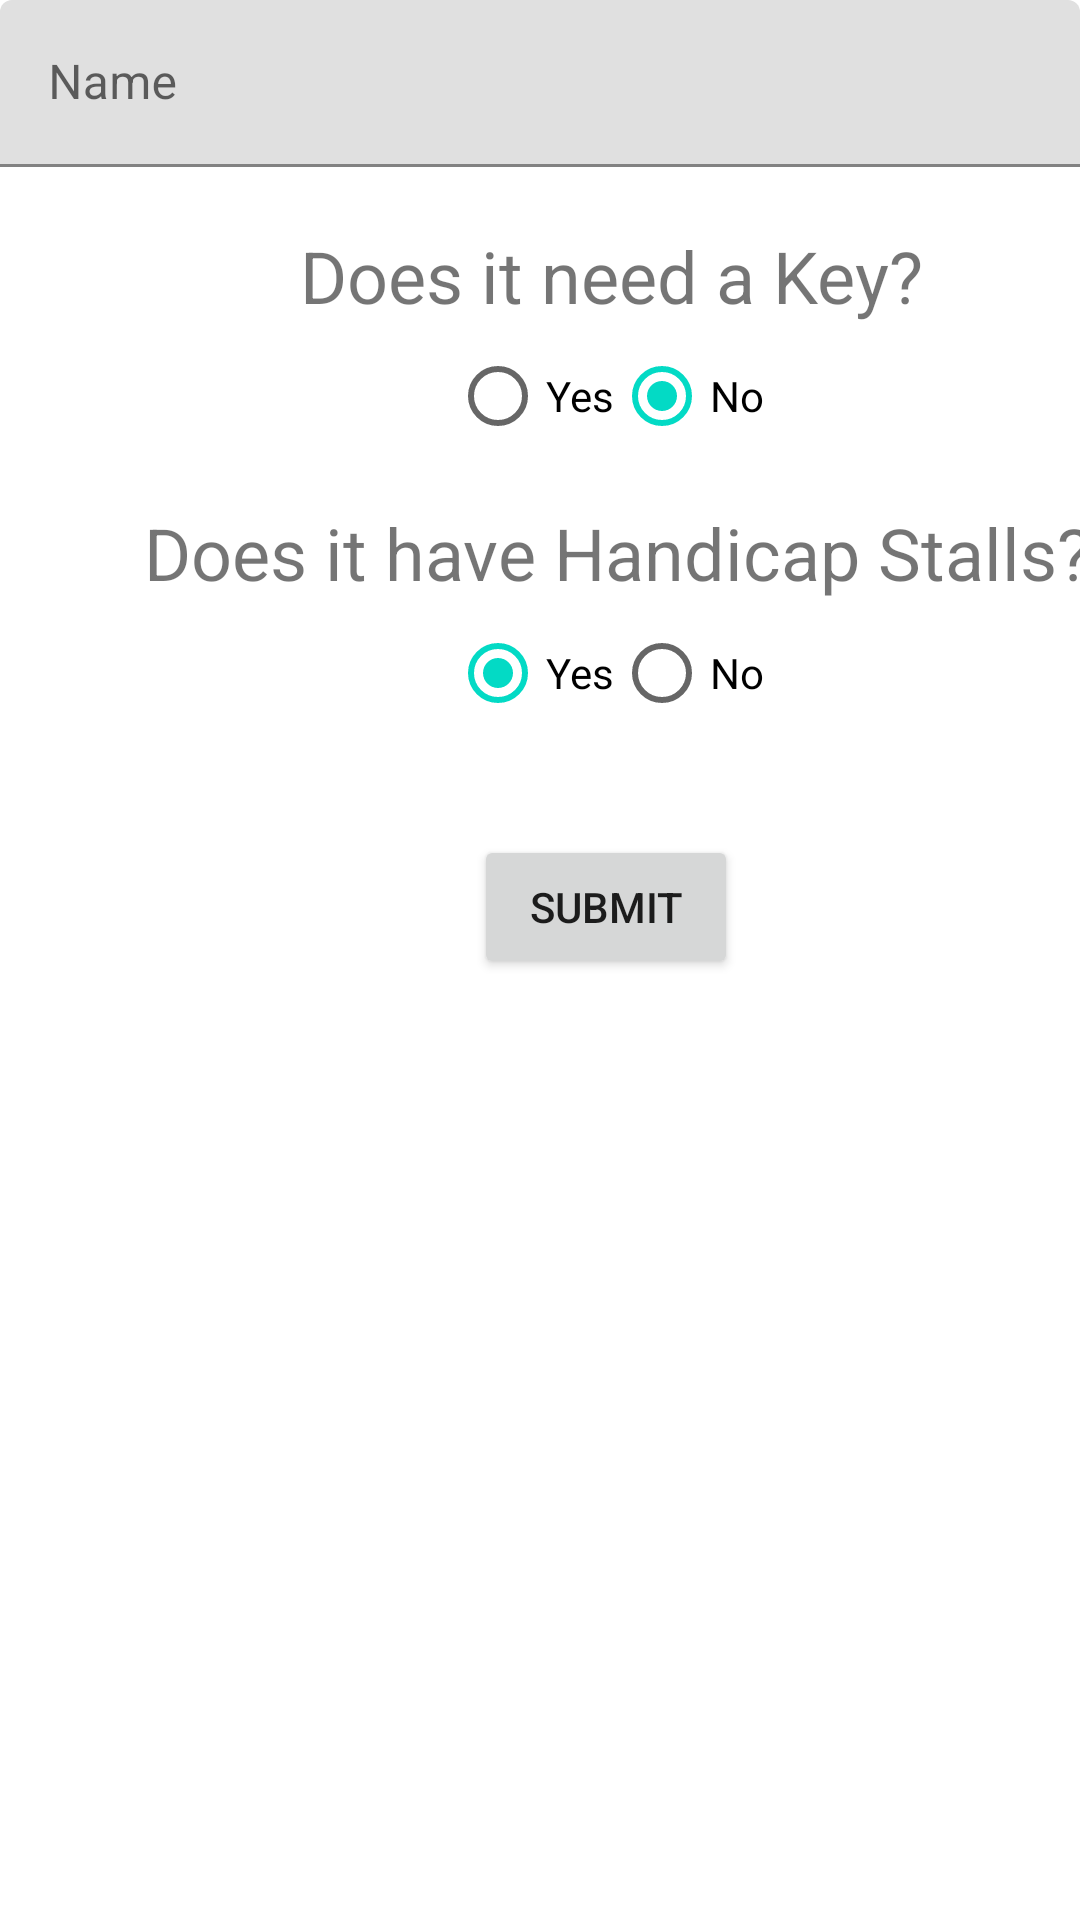

Here is an Android app screen rendered from its layout file. Give the layout XML and the strings, colors and styles it references.
<!-- AndroidManifest.xml: application theme Theme.BathroomFinder -->
<!-- res/layout/fragment_bathroom_createion.xml -->
<?xml version="1.0" encoding="utf-8"?>
<androidx.constraintlayout.widget.ConstraintLayout xmlns:android="http://schemas.android.com/apk/res/android"
    xmlns:app="http://schemas.android.com/apk/res-auto"
    xmlns:tools="http://schemas.android.com/tools"
    android:layout_width="match_parent"
    android:layout_height="match_parent"
    android:orientation="vertical"
    tools:context=".bathroomCreateionFragment">

    <TextView
        android:id="@+id/textView2"
        android:layout_width="wrap_content"
        android:layout_height="wrap_content"
        android:layout_marginStart="100dp"
        android:layout_marginTop="20dp"
        android:text="@string/does_it_need_a_key"
        android:textSize="24sp"
        app:layout_constraintStart_toStartOf="parent"
        app:layout_constraintTop_toBottomOf="@+id/textInputLayout" />

    <com.google.android.material.textfield.TextInputLayout
        android:id="@+id/textInputLayout"
        android:layout_width="match_parent"
        android:layout_height="wrap_content"
        app:layout_constraintStart_toStartOf="parent"
        app:layout_constraintTop_toTopOf="parent">

        <com.google.android.material.textfield.TextInputEditText
            android:id="@+id/nameTextInput"
            android:layout_width="match_parent"
            android:layout_height="wrap_content"
            android:hint="@string/name" />
    </com.google.android.material.textfield.TextInputLayout>

    <RadioGroup
        android:id="@+id/radioGroup"
        android:layout_width="wrap_content"
        android:layout_height="wrap_content"
        android:layout_marginStart="150dp"
        android:orientation="horizontal"
        app:layout_constraintStart_toStartOf="parent"
        app:layout_constraintTop_toBottomOf="@+id/textView2">

        <RadioButton
            android:id="@+id/keyYesRB"
            android:layout_width="match_parent"
            android:layout_height="wrap_content"
            android:text="@string/yes" />

        <RadioButton
            android:id="@+id/keyNoRB"
            android:layout_width="wrap_content"
            android:layout_height="match_parent"
            android:checked="true"
            android:text="@string/no" />
    </RadioGroup>

    <TextView
        android:id="@+id/textView4"
        android:layout_width="wrap_content"
        android:layout_height="wrap_content"
        android:layout_marginStart="48dp"
        android:layout_marginTop="12dp"
        android:text="@string/does_it_have_handicap_stalls"
        android:textSize="24sp"
        app:layout_constraintStart_toStartOf="parent"
        app:layout_constraintTop_toBottomOf="@+id/radioGroup" />

    <RadioGroup
        android:id="@+id/radioGroup2"
        android:layout_width="wrap_content"
        android:layout_height="wrap_content"
        android:layout_marginStart="150dp"
        android:orientation="horizontal"
        app:layout_constraintStart_toStartOf="parent"
        app:layout_constraintTop_toBottomOf="@+id/textView4">

        <RadioButton
            android:id="@+id/handicapYestRB"
            android:layout_width="match_parent"
            android:layout_height="wrap_content"
            android:text="@string/yes"
            android:checked="true"/>

        <RadioButton
            android:id="@+id/handicapNoRB"
            android:layout_width="match_parent"
            android:layout_height="wrap_content"
            android:text="@string/no" />
    </RadioGroup>

    <Button
        android:id="@+id/submitBtn"
        android:layout_width="wrap_content"
        android:layout_height="wrap_content"
        android:layout_marginStart="158dp"
        android:layout_marginTop="30dp"
        android:text="@string/submit"
        app:layout_constraintStart_toStartOf="parent"
        app:layout_constraintTop_toBottomOf="@+id/radioGroup2" />

</androidx.constraintlayout.widget.ConstraintLayout>
<!-- resources referenced by this layout -->
<resources>
  <string name="does_it_have_handicap_stalls">Does it have Handicap Stalls?</string>
  <string name="does_it_need_a_key">Does it need a Key?</string>
  <string name="name">Name</string>
  <string name="no">No</string>
  <string name="submit">Submit</string>
  <string name="yes">Yes</string>
  <style name="Theme.BathroomFinder" parent="Theme.MaterialComponents.DayNight.NoActionBar">
          
          <item name="colorPrimary">@color/purple_500</item>
          <item name="colorPrimaryVariant">@color/purple_700</item>
          <item name="colorOnPrimary">@color/white</item>
          
          <item name="colorSecondary">@color/teal_200</item>
          <item name="colorSecondaryVariant">@color/teal_700</item>
          <item name="colorOnSecondary">@color/black</item>
          
          <item name="android:statusBarColor" tools:targetApi="l">?attr/colorPrimaryVariant</item>
          
      </style>
  <!-- not gathered from this repository: default colours our renderer supplied (Android Studio template values) -->
  <color name="purple_500">#FF6200EE</color>
  <color name="purple_700">#FF3700B3</color>
  <color name="teal_200">#FF03DAC5</color>
  <color name="teal_700">#FF018786</color>
  <color name="black">#FF000000</color>
  <color name="white">#FFFFFFFF</color>
</resources>
